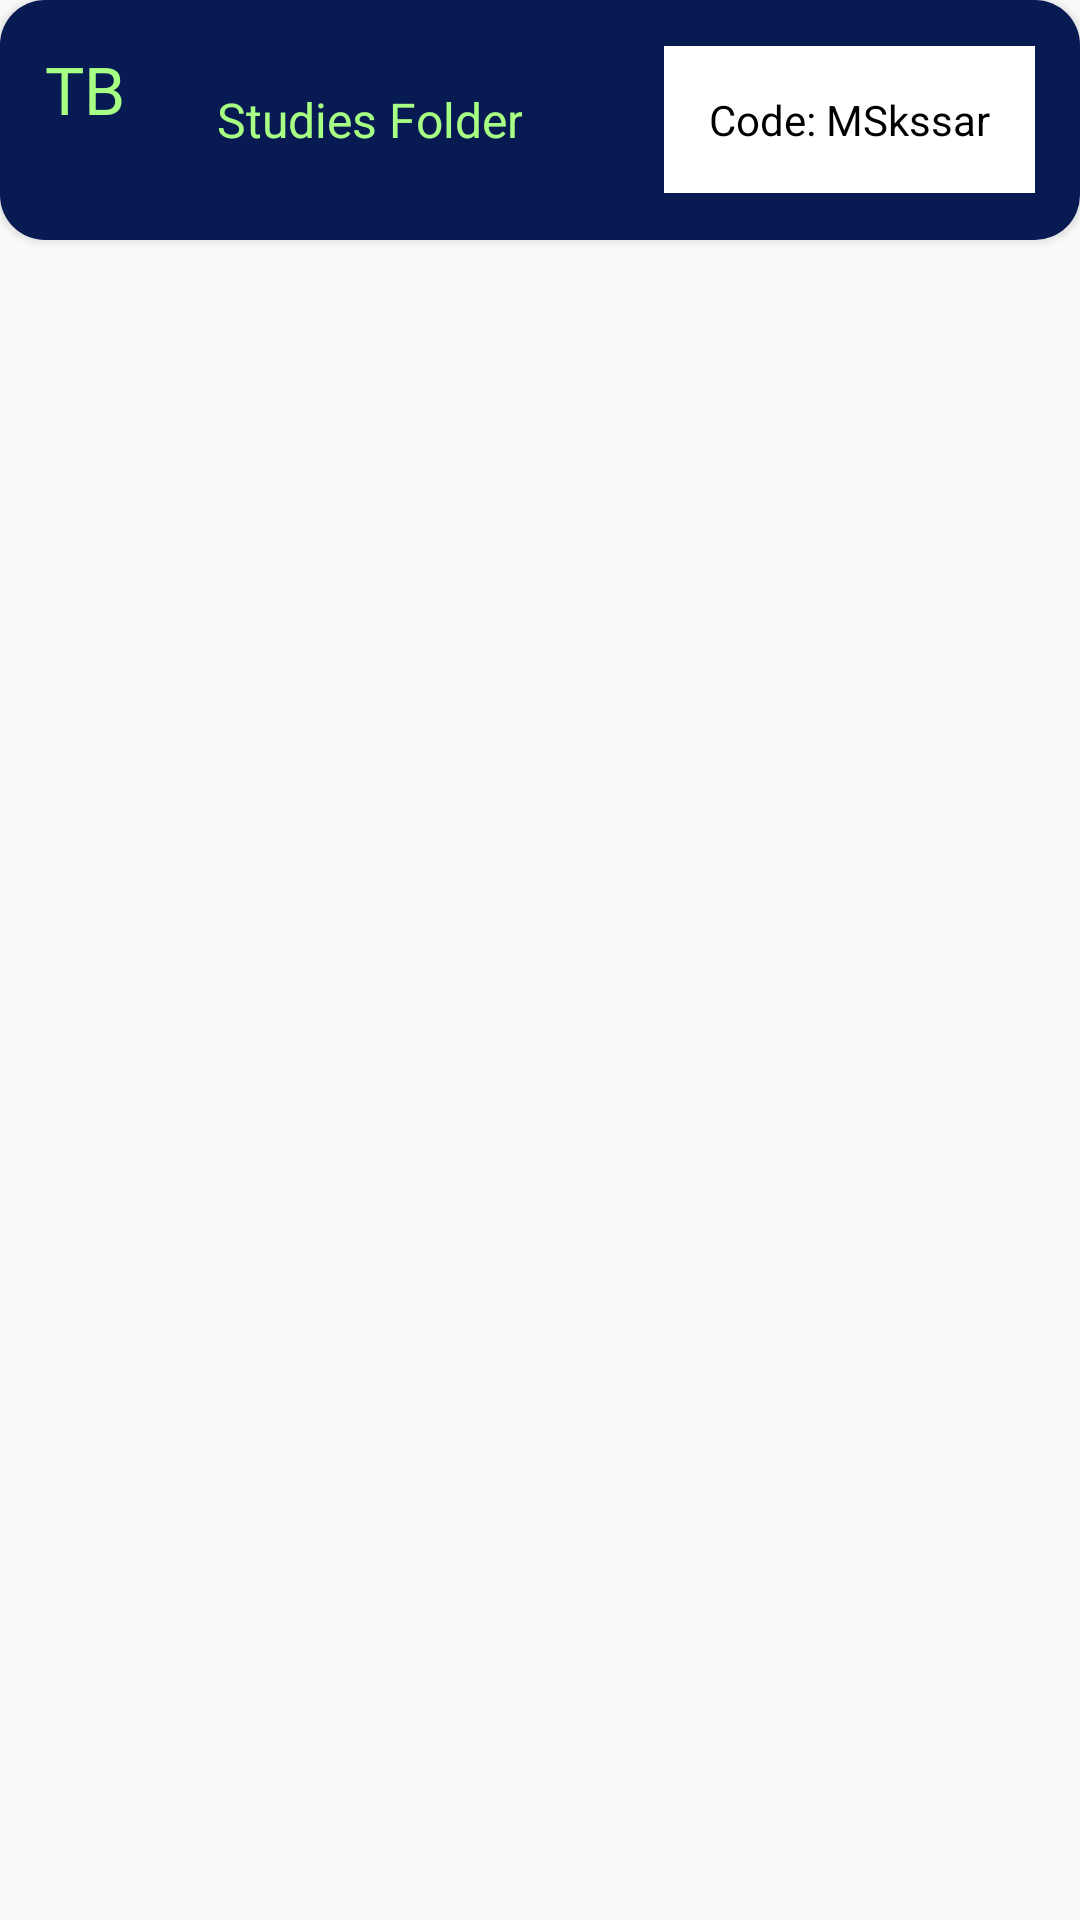

Reconstruct the res/layout file that produces this screen, plus the resources it refers to.
<!-- AndroidManifest.xml: application theme AppTheme -->
<!-- res/layout/group_item.xml -->
<?xml version="1.0" encoding="utf-8"?>
<LinearLayout xmlns:android="http://schemas.android.com/apk/res/android"
    android:layout_width="match_parent"
    android:layout_height="wrap_content"
    xmlns:app="http://schemas.android.com/apk/res-auto"
    android:orientation="vertical"
    android:layout_marginTop="10dp"
    android:layout_marginBottom="10dp"
    android:layout_marginLeft="5dp"
    android:layout_marginRight="5dp"
   >
    <androidx.cardview.widget.CardView
        android:layout_width="match_parent"
        android:layout_height="wrap_content"
        app:cardCornerRadius="15dp"
        >
        <RelativeLayout
            android:layout_width="match_parent"
            android:layout_height="wrap_content"
            android:orientation="horizontal"
            android:padding="15dp"
            android:background="#071a52">
            <TextView
                android:id="@+id/logo"
                android:layout_width="50dp"
                android:layout_height="50dp"
                android:text="TB"
                android:textColor="@color/mainLightGreen"
                android:fontFamily="@font/bangers"
                android:textSize="22sp"/>
            <TextView
                android:maxWidth="150dp"
                android:id="@+id/groupName"
                android:layout_width="wrap_content"
                android:layout_height="wrap_content"
                android:text="Studies Folder"
                android:gravity="center"
                android:layout_toRightOf="@id/logo"
                android:layout_centerVertical="true"
                android:layout_marginLeft="7dp"
                android:textColor="@color/mainLightGreen"
                android:textSize="16sp"/>
            <TextView
                android:id="@+id/groupCode"
                android:padding="15dp"
                android:layout_width="wrap_content"
                android:layout_height="wrap_content"
                android:layout_alignParentEnd="true"
                android:background="@android:color/white"
                android:text="Code: MSkssar"
                android:textIsSelectable="true"
                android:layout_centerVertical="true"
                android:textColor="@android:color/black"/>

        </RelativeLayout>
    </androidx.cardview.widget.CardView>
</LinearLayout>
<!-- resources referenced by this layout -->
<resources>
  <color name="mainLightGreen">#a7ff83</color>
  <style name="AppTheme" parent="Theme.AppCompat.Light.DarkActionBar">
          
          <item name="colorPrimary">@color/colorPrimary</item>
          <item name="colorPrimaryDark">@color/colorPrimaryDark</item>
          <item name="colorAccent">@color/colorAccent</item>
      </style>
  <color name="colorPrimary">#6200EE</color>
  <color name="colorPrimaryDark">#3700B3</color>
  <color name="colorAccent">#FF0808</color>
</resources>
